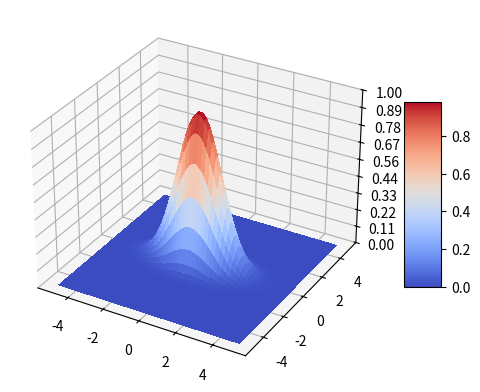

Reproduce this figure in Python.
#!/usr/bin/env python

from matplotlib import transforms
import numpy as np
import matplotlib.pyplot as plt
from matplotlib import cm
from matplotlib.ticker import LinearLocator

# define normalized 2D gaussian
def gaus2d(x=0, y=0, mx=0, my=0, sx=1, sy=1, A=1):
    return A * 1. / (2. * np.pi * sx * sy) * np.exp(-((x - mx)**2. / (2. * sx**2.) + (y - my)**2. / (2. * sy**2.)))


def circular(x=0, y=0, thr=1):
    z = np.zeros_like(x)
    for i in range(0, len(z)):
        z[i] = thr - np.hypot(x[i], y[i])
    
    for i in range(0, len(z)):
        for j in range(0, len(z)):
            if z[i][j] < 0:
                z[i][j] = 0
    return z


fig, ax = plt.subplots(subplot_kw={"projection": "3d"})

x = np.linspace(-5, 5)
y = np.linspace(-5, 5)

rho_x = 1.2
rho_y = rho_x/2.0
A = 1 * (2. * np.pi * rho_x * rho_y)
x, y = np.meshgrid(x, y) 

z = gaus2d(x, y, 0, 0, rho_x, rho_y, A)
# z = circular(x, y, 1.75)

surf = ax.plot_surface(x, y, z, cmap=cm.coolwarm,
                       linewidth=0, antialiased=False)
# Customize the z axis.
ax.set_zlim(0.0, 1.0)
ax.zaxis.set_major_locator(LinearLocator(10))
# A StrMethodFormatter is used automatically
ax.zaxis.set_major_formatter('{x:.02f}')

# Add a color bar which maps values to colors.
fig.colorbar(surf, shrink=0.5, aspect=5)

plt.show()

print("End")
